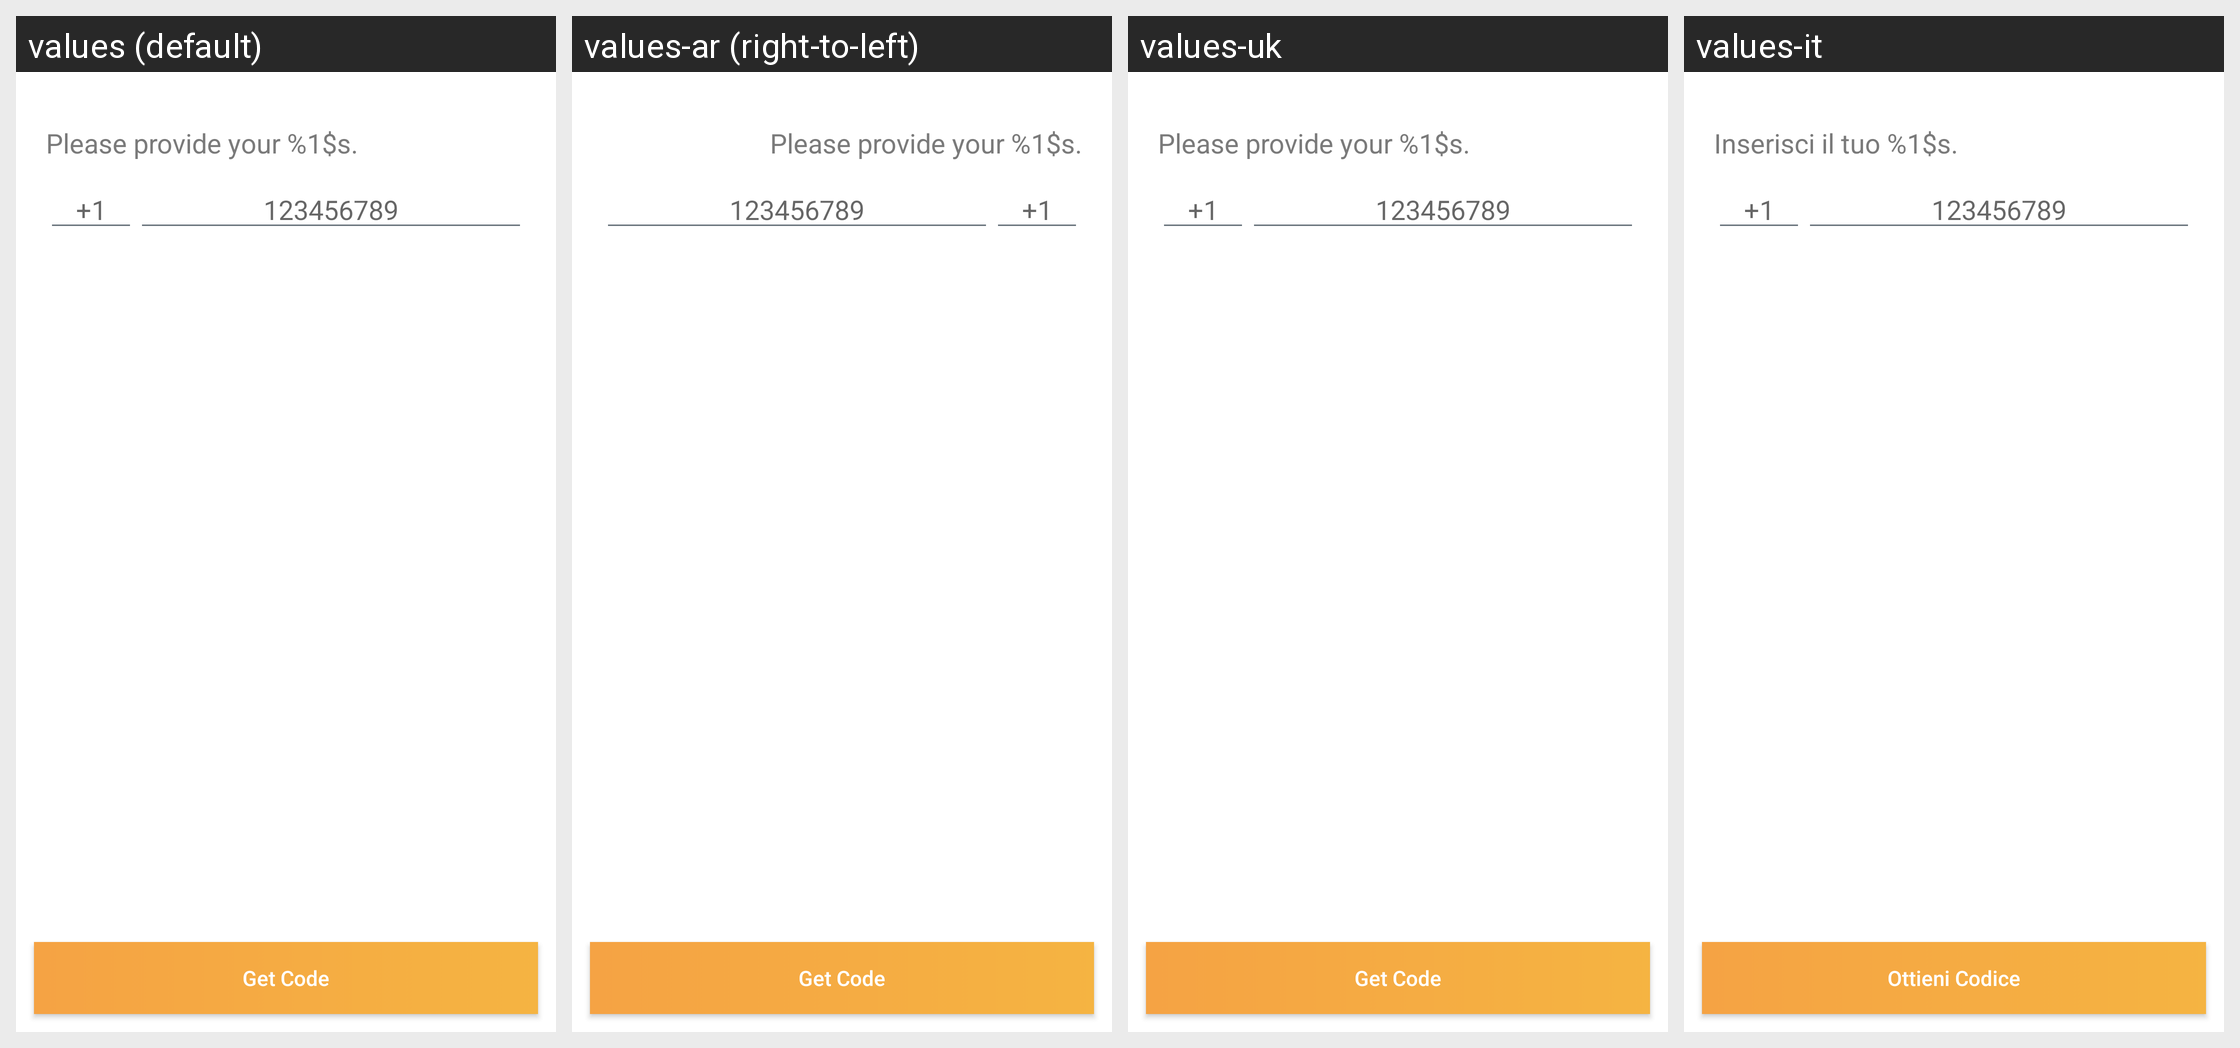

This grid shows one Android layout under several languages. Give, for every string resource on the screen, its name, the default text and each shown locale's text.
Android screen res/layout/activity_two_factor_3_provide_details.xml rendered under 4 locales, left to right: values (default), values-ar (right-to-left), values-uk, values-it. Device: Nexus 5 (rendered at 1080×1920; each locale shown at half size, 540×960, under a caption strip naming it); theme BitcoinTheme.
Other locales in the repository, not shown: values-de, values-es, values-fr, values-he, values-iw, values-pt-rBR, values-ru.
Strings drawn on this screen, with the default value and each locale's value (text and hints the layout hard-codes, and strings that could not be matched under every locale, appear in the picture but are not listed):

id_please_provide_your_1s
  values: Please provide your %1$s.
  values-ar: Please provide your %1$s.  [not translated; the default value is used]
  values-uk: Please provide your %1$s.  [not translated; the default value is used]
  values-it: Inserisci il tuo %1$s.

id_get_code
  values: Get Code
  values-ar: Get Code  [not translated; the default value is used]
  values-uk: Get Code  [not translated; the default value is used]
  values-it: Ottieni Codice
